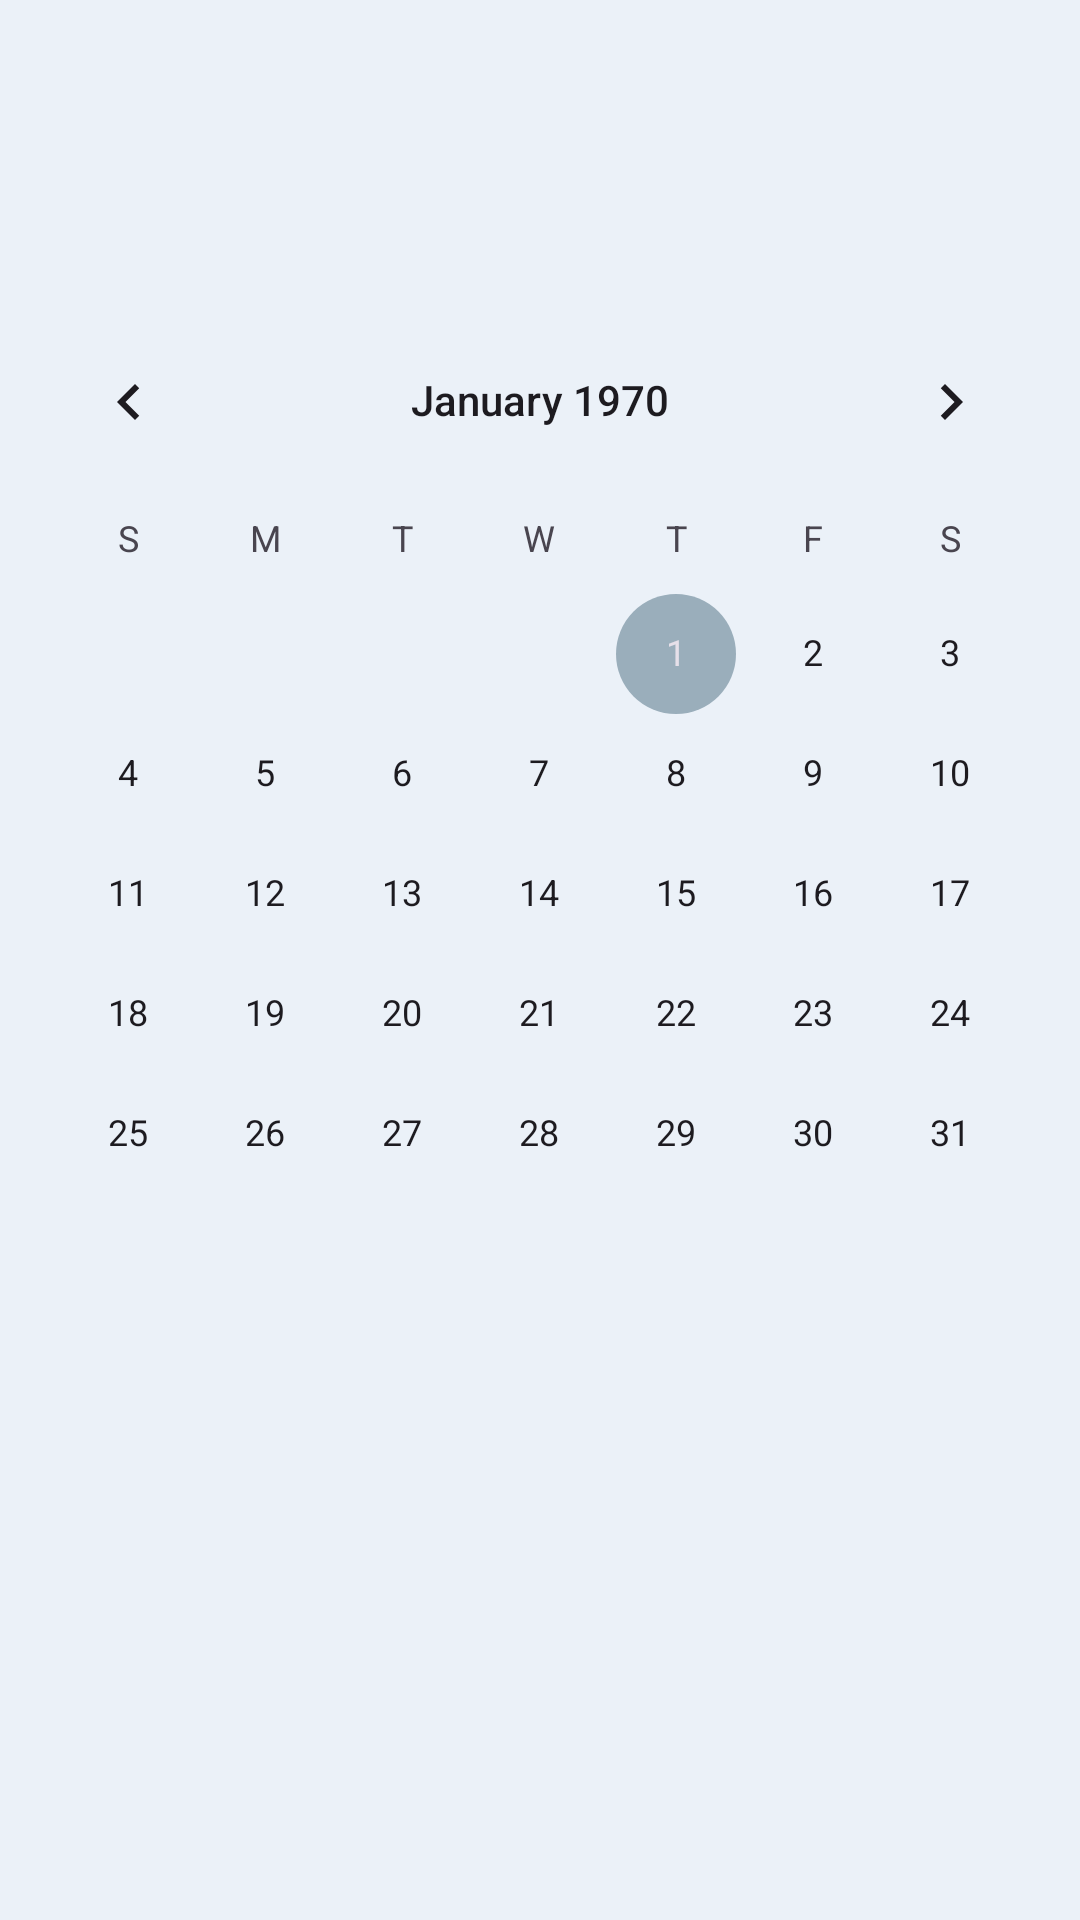

Here is an Android app screen rendered from its layout file. Give the layout XML and the strings, colors and styles it references.
<!-- AndroidManifest.xml: application theme Theme.TeachReach -->
<!-- res/layout/fragment_date_selection.xml -->
<?xml version="1.0" encoding="utf-8"?>
<androidx.constraintlayout.widget.ConstraintLayout xmlns:android="http://schemas.android.com/apk/res/android"
    xmlns:app="http://schemas.android.com/apk/res-auto"
    xmlns:tools="http://schemas.android.com/tools"
    android:layout_width="match_parent"
    android:layout_height="match_parent"
    tools:context=".presentation.booking.DateSelectionFragment">

    <CalendarView
        android:id="@+id/calendarView"
        android:layout_width="match_parent"
        android:layout_height="match_parent"
        android:layout_marginTop="100dp"
        android:layout_marginBottom="100dp"
        app:layout_constraintBottom_toBottomOf="parent"
        app:layout_constraintEnd_toEndOf="parent"
        app:layout_constraintStart_toStartOf="parent"
        app:layout_constraintTop_toTopOf="parent"
        app:layout_constraintVertical_bias="1.0" />

</androidx.constraintlayout.widget.ConstraintLayout>
<!-- resources referenced by this layout -->
<resources>
  <style name="Theme.TeachReach" parent="Base.Theme.TeachReach" />
  <style name="Base.Theme.TeachReach" parent="Theme.Material3.DayNight.NoActionBar">
          <item name="colorPrimary">@color/material_dynamic_primary70</item>
          <item name="colorSecondary">@color/material_dynamic_secondary70</item>
          <item name="colorSurface">@color/material_dynamic_primary90</item>
          <item name="colorOnSurface">@color/material_dynamic_secondary30</item>
          <item name="colorPrimaryInverse">@color/material_dynamic_primary20
          </item>
          <item name="colorTertiary">@color/material_dynamic_tertiary90</item>
          <item name="colorOnTertiary">@color/material_dynamic_tertiary30</item>
          <item name="colorSurfaceVariant">
              @color/material_dynamic_neutral_variant90
          </item>
          <item name="colorSurfaceInverse">
              @color/material_dynamic_neutral_variant10
          </item>
          <item name="colorOnSurfaceInverse">@color/material_dynamic_primary70
          </item>
          <item name="colorOutline">@color/material_dynamic_neutral_variant10
          </item>
          <item name="colorOnSurfaceVariant">
              @color/material_dynamic_neutral_variant30
          </item>
          <item name="android:colorBackground">
              @color/material_dynamic_neutral_variant95
          </item>
          <item name="colorPrimaryContainer">@color/material_dynamic_primary95
          </item>
          <item name="colorOnPrimaryContainer">@color/material_dynamic_primary20
          </item>
          <item name="colorError">@color/design_default_color_error</item>
  
          <item name="colorSecondaryContainer">
              @color/material_dynamic_secondary80
          </item>
          <item name="colorOnSecondaryContainer">
              @color/material_dynamic_secondary20
          </item>
          <item name="colorTertiaryContainer">@color/material_dynamic_tertiary90
          </item>
          <item name="colorOnTertiaryContainer">
              @color/material_dynamic_tertiary20
          </item>
  
          <item name="toolbarStyle">@style/Widget.App.Toolbar</item>
          <item name="shapeAppearanceMediumComponent">
              @style/ShapeAppearance.App.MediumComponent
          </item>
          <item name="bottomNavigationStyle">
              @style/Widget.App.BottomNavigationView
          </item>
      </style>
  <style name="Widget.App.Toolbar" parent="Widget.Material3.Toolbar">
          <item name="materialThemeOverlay">@style/ThemeOverlay.App.Toolbar</item>
          <item name="titleTextAppearance">
              @style/TextAppearance.Material3.TitleLarge
          </item>
          <item name="subtitleTextAppearance">
              @style/TextAppearance.Material3.TitleMedium
          </item>
      </style>
  <style name="ShapeAppearance.App.MediumComponent" parent="ShapeAppearance.Material3.MediumComponent">
          <item name="cornerFamily">cut</item>
          <item name="cornerSize">8dp</item>
      </style>
  <style name="Widget.App.BottomNavigationView" parent="Widget.Material3.BottomNavigationView">
          <item name="materialThemeOverlay">
              @style/ThemeOverlay.App.BottomNavigationView
          </item>
      </style>
  <style name="ThemeOverlay.App.Toolbar" parent="">
          <item name="colorSurface">@color/material_dynamic_secondary90</item>
          <item name="colorOnSurface">@color/material_dynamic_secondary30</item>
      </style>
  <style name="ThemeOverlay.App.BottomNavigationView" parent="">
          <item name="colorSurface">@color/material_dynamic_primary80</item>
          <item name="colorSurfaceContainer">@color/material_dynamic_secondary90
          </item>
          <item name="colorOnSurfaceVariant">@color/material_dynamic_secondary30
          </item>
      </style>
</resources>
